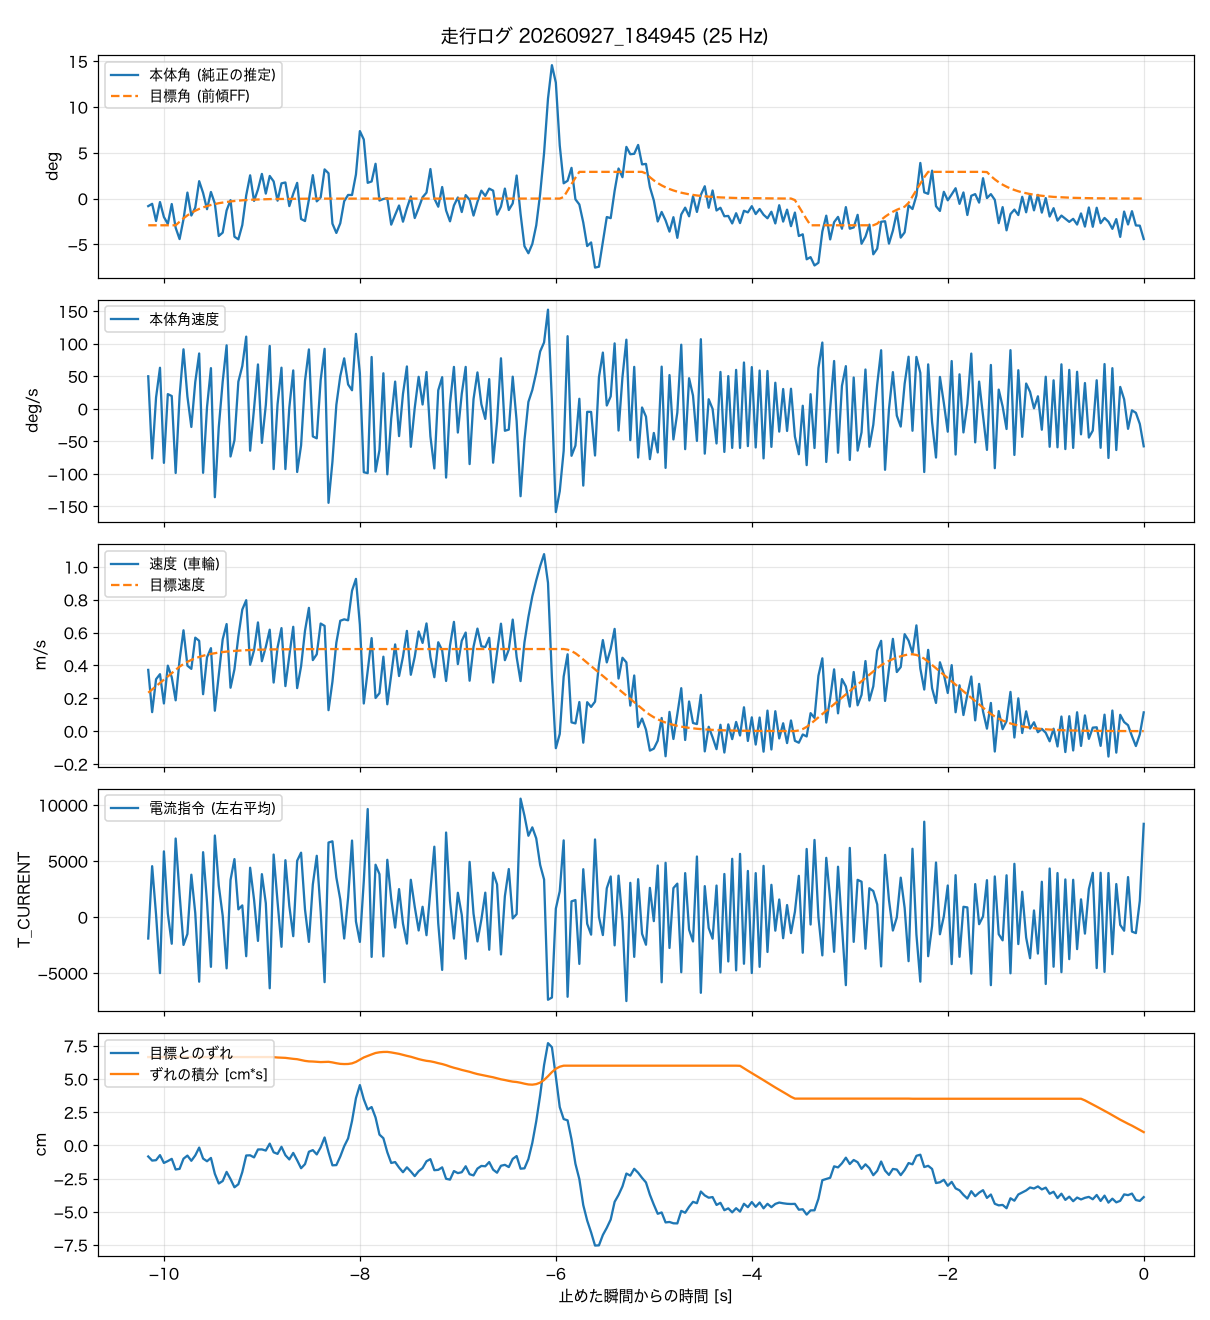

The file beside this chart, header and first rows:
t_s, body_angle_rad, theta_ref_rad, body_rate_rad_s, wheel_spd_rad_s, target_spd_rad_s, current_cmd, wheel_err_rad, wheel_err_int_rad_s
-10.16, -0.0144, -0.0509, 0.872, 17.75, 11.13, -1913, -0.399, 3.166
-10.12, -0.01, -0.0509, -1.331, 5.5, 12.08, 4540, -0.546, 3.166
-10.08, -0.0427, -0.0509, 0.304, 15.04, 13.04, 216, -0.532, 3.166
-10.04, -0.0066, -0.0509, 1.101, 16.51, 13.99, -5001, -0.351, 3.166
-10, -0.0351, -0.0509, -1.45, 8.02, 14.94, 5860, -0.631, 3.166
-9.960, -0.0483, -0.0509, 0.394, 18.98, 15.89, 314, -0.564, 3.166
-9.920, -0.0104, -0.0509, 0.343, 15.63, 16.84, -2380, -0.484, 3.166
-9.880, -0.0556, -0.0509, -1.722, 8.93, 17.8, 7007, -0.866, 3.166
-9.840, -0.0772, -0.0441, 0.339, 20.63, 18.69, 2064, -0.843, 3.166
-9.800, -0.0395, -0.0376, 1.596, 29.24, 19.45, -2485, -0.479, 3.166
-9.760, 0.0114, -0.032, 0.328, 18.97, 20.09, -1510, -0.367, 3.166
-9.720, -0.0323, -0.0272, -0.487, 18.05, 20.64, 3780, -0.554, 3.166
-9.680, -0.0172, -0.0232, 0.717, 27.1, 21.11, 355, -0.361, 3.166
-9.640, 0.0332, -0.0197, 1.484, 26.18, 21.51, -5766, -0.08, 3.166
-9.600, 0.0107, -0.0168, -1.717, 10.7, 21.85, 5789, -0.474, 3.166
-9.560, -0.0203, -0.0143, 0.043, 21.38, 22.14, 1335, -0.57, 3.166
-9.520, 0.0126, -0.0122, 1.091, 24.06, 22.39, -4441, -0.451, 3.166
-9.480, -0.0094, -0.0104, -2.371, 5.91, 22.6, 7275, -1.021, 3.166
-9.440, -0.0713, -0.0088, -0.493, 16.11, 22.78, 2805, -1.368, 3.166
-9.400, -0.0649, -0.0075, 0.729, 26.6, 22.93, 124, -1.279, 3.166
-9.360, -0.0226, -0.0064, 1.702, 31.04, 23.06, -4574, -0.952, 3.166
-9.320, -0.003, -0.0054, -1.279, 12.58, 23.17, 3312, -1.211, 3.166
-9.280, -0.0727, -0.0046, -0.843, 17.92, 23.26, 5172, -1.504, 3.166
-9.240, -0.0777, -0.0039, 0.728, 27.49, 23.34, 687, -1.395, 3.166
-9.200, -0.0505, -0.0033, 1.145, 35.24, 23.41, 1042, -0.959, 3.166
-9.160, 0.0061, -0.0028, 1.936, 37.96, 23.47, -3493, -0.364, 3.166
-9.120, 0.0443, -0.0024, -1.123, 19.23, 23.52, 4401, -0.357, 3.166
-9.080, -0.0045, -0.002, 0.008, 23.45, 23.56, 1559, -0.432, 3.166
-9.040, 0.0173, -0.0017, 1.19, 31.52, 23.6, -2127, -0.148, 3.166
-9.000, 0.047, -0.0015, -0.914, 20.27, 23.63, 3829, -0.145, 3.166
-8.960, 0.0095, -0.0012, 0.099, 24.43, 23.66, 1238, -0.187, 3.166
-8.920, 0.0431, -0.001, 1.686, 29.41, 23.68, -6352, 0.062, 3.166
-8.880, 0.0327, -0.0009, -1.617, 14.08, 23.7, 5578, -0.249, 3.162
-8.840, -0.004, -0.0007, 0.123, 24.25, 23.71, 1350, -0.306, 3.15
-8.800, 0.029, -0.0006, 1.103, 29.87, 23.73, -2654, -0.052, 3.143
-8.760, 0.0307, -0.0005, -1.617, 13.05, 23.74, 5075, -0.353, 3.137
-8.720, -0.0144, -0.0004, 0.031, 21.86, 23.75, 991, -0.505, 3.118
-8.680, 0.0092, -0.0004, 1.03, 30.25, 23.76, -1706, -0.271, 3.102
-8.640, 0.0299, -0.0003, -1.695, 12.47, 23.76, 5026, -0.536, 3.089
-8.600, -0.0389, -0.0003, -0.982, 18.79, 23.77, 5745, -0.82, 3.06
-8.560, -0.0428, -0.0002, 0.75, 29.09, 23.77, 670, -0.674, 3.029
-8.520, -0.0017, -0.0002, 1.593, 35.74, 23.78, -2212, -0.229, 3.011
-8.480, 0.0446, -0.0001, -0.741, 20.59, 23.78, 2914, -0.171, 3.006
-8.440, -0.0053, -0.0001, -0.792, 22.27, 23.79, 5467, -0.325, 2.995
-8.400, 0.0022, -0.0001, 0.775, 31.19, 23.79, 488, -0.073, 2.986
-8.360, 0.0556, -0.0001, 1.609, 30.51, 23.79, -5807, 0.283, 2.992
-8.320, 0.0482, 0, -2.522, 6.07, 23.79, 6649, -0.244, 2.996
-8.280, -0.0478, 0, -1.42, 14.32, 23.79, 6759, -0.716, 2.974
-8.240, -0.0655, 0, 0.107, 25.63, 23.8, 3536, -0.708, 2.945
-8.200, -0.0471, 0, 0.877, 32, 23.8, 1573, -0.401, 2.922
-8.160, -0.005, 0, 1.353, 32.41, 23.8, -1913, -0.032, 2.915
-8.120, 0.0069, 0, 0.654, 32.13, 23.8, 1726, 0.249, 2.918
-8.080, 0.0068, 0, 0.497, 40.71, 23.8, 6827, 0.874, 2.94
-8.040, 0.046, 0, 2.01, 44.14, 23.8, -388, 1.692, 2.993
-8.000, 0.1286, 0, 0.953, 30.85, 23.8, -2216, 2.161, 3.074
-7.960, 0.1126, 0, -1.701, 8.01, 23.8, 3197, 1.651, 3.152
-7.920, 0.03, 0, -1.727, 17.45, 23.8, 9639, 1.285, 3.208
-7.880, 0.0326, 0, 1.39, 26.97, 23.8, -3554, 1.374, 3.261
-7.840, 0.0663, 0, -1.684, 9.6, 23.8, 4668, 1.001, 3.312
-7.800, -0.0037, 0, -1.107, 11.01, 23.8, 3830, 0.385, 3.337
... 195 more rows
